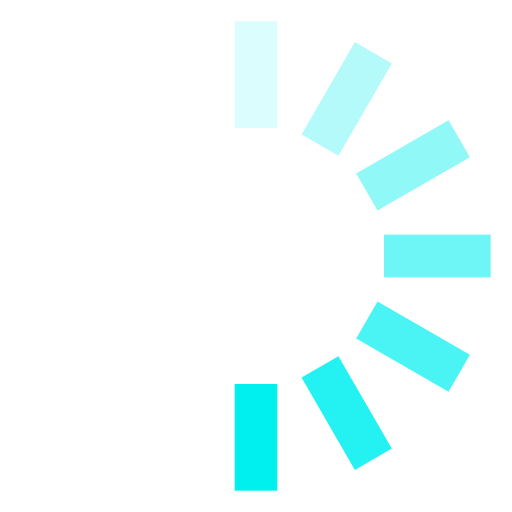
t = 0.00 s
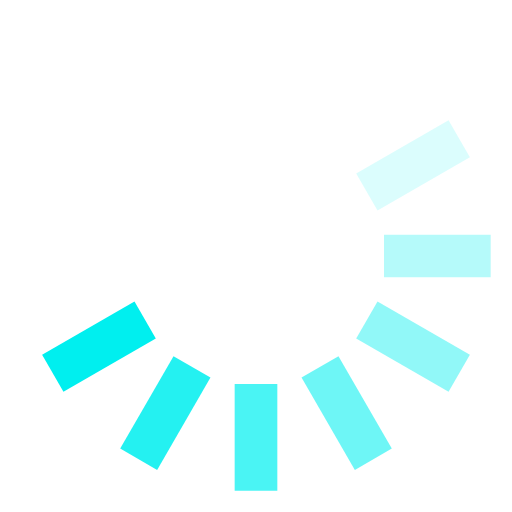
t = 0.13 s
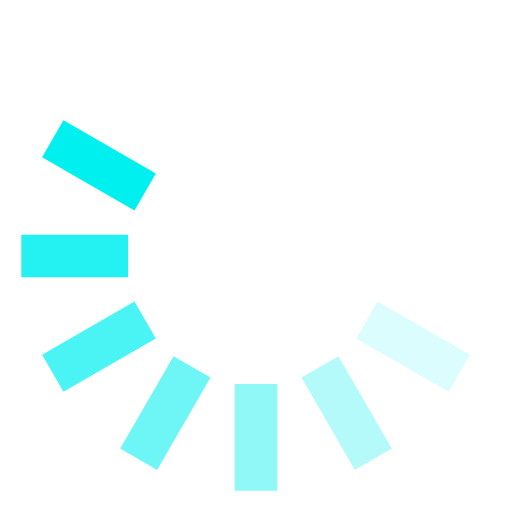
t = 0.25 s
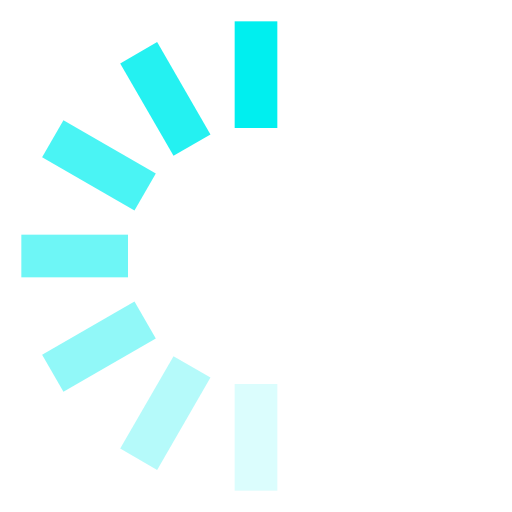
t = 0.38 s
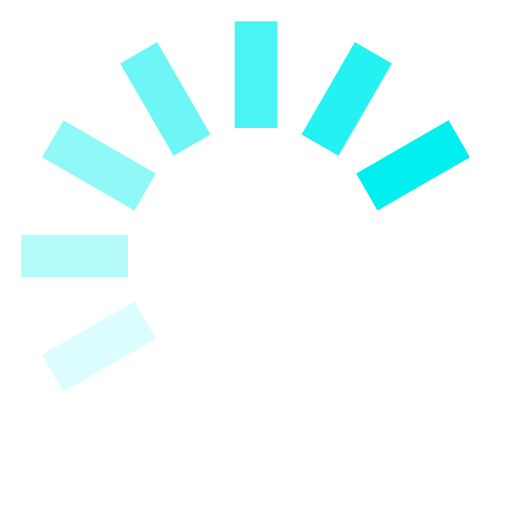
t = 0.50 s
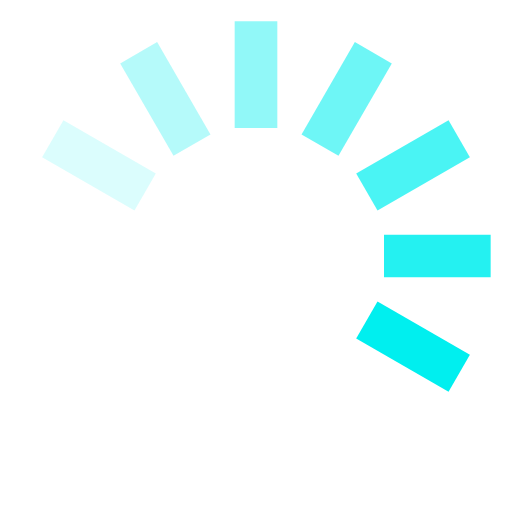
t = 0.63 s

The animated SVG that drew these frames (rendered in a browser with its animation timeline set to each time). Animation: 1 SMIL element (animateTransform=1); one cycle of 0.75 s, repeats indefinitely.

<svg xmlns="http://www.w3.org/2000/svg" width="24" height="24" viewBox="0 0 24 24"><g><rect width="2" height="5" x="11" y="1" fill="#00efef" opacity="0.14"/><rect width="2" height="5" x="11" y="1" fill="#00efef" opacity="0.29" transform="rotate(30 12 12)"/><rect width="2" height="5" x="11" y="1" fill="#00efef" opacity="0.43" transform="rotate(60 12 12)"/><rect width="2" height="5" x="11" y="1" fill="#00efef" opacity="0.57" transform="rotate(90 12 12)"/><rect width="2" height="5" x="11" y="1" fill="#00efef" opacity="0.71" transform="rotate(120 12 12)"/><rect width="2" height="5" x="11" y="1" fill="#00efef" opacity="0.86" transform="rotate(150 12 12)"/><rect width="2" height="5" x="11" y="1" fill="#00efef" transform="rotate(180 12 12)"/><animateTransform attributeName="transform" calcMode="discrete" dur="0.75s" repeatCount="indefinite" type="rotate" values="0 12 12;30 12 12;60 12 12;90 12 12;120 12 12;150 12 12;180 12 12;210 12 12;240 12 12;270 12 12;300 12 12;330 12 12;360 12 12"/></g></svg>